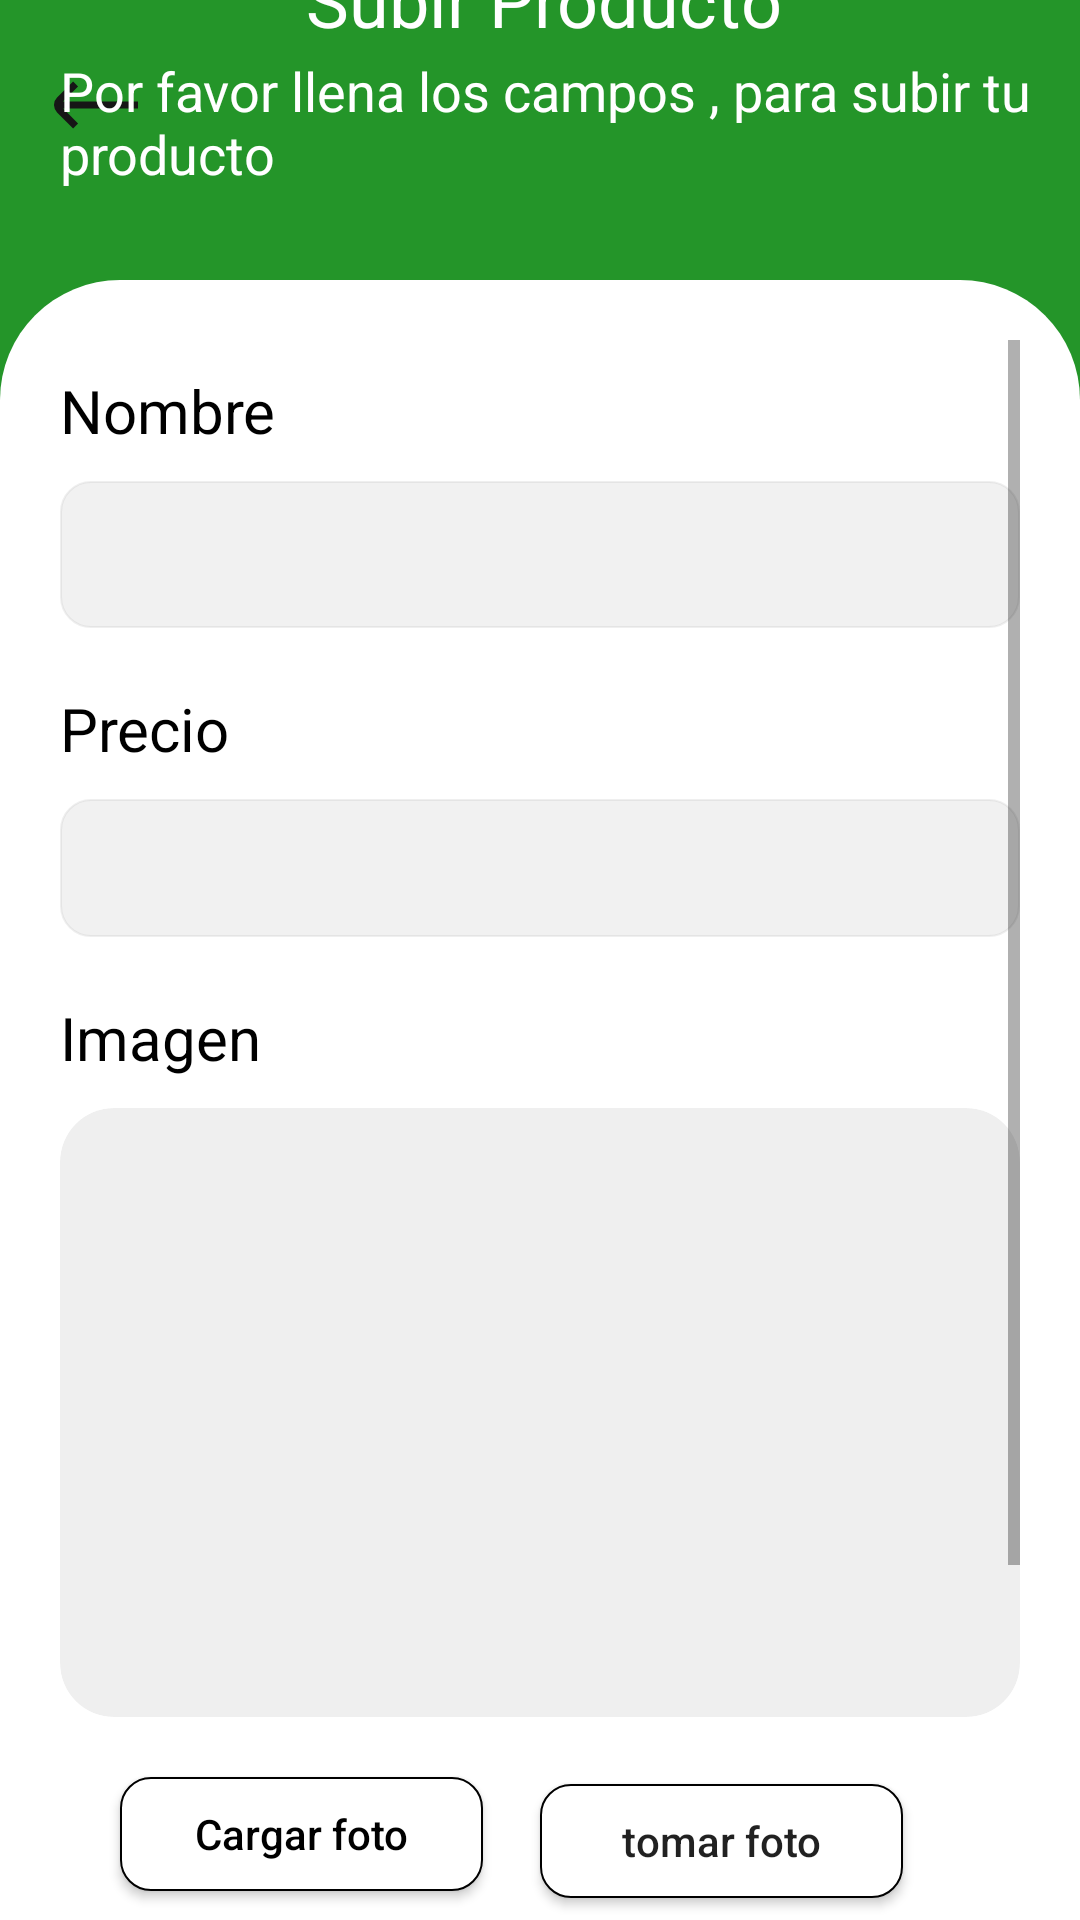

Write the Android layout XML for this screen, with the resource values it uses.
<!-- AndroidManifest.xml: application theme Theme.AppCompat.Light.NoActionBar -->
<!-- res/layout/activity_sproducto.xml -->
<?xml version="1.0" encoding="utf-8"?>
<androidx.constraintlayout.widget.ConstraintLayout xmlns:android="http://schemas.android.com/apk/res/android"
    xmlns:app="http://schemas.android.com/apk/res-auto"
    xmlns:tools="http://schemas.android.com/tools"
    android:layout_width="match_parent"
    android:layout_height="match_parent"
    android:background="#249529"
    android:textAlignment="center"
    tools:context=".Sproducto">

    <ImageButton
        android:id="@+id/imageButton3"
        android:layout_width="44dp"
        android:layout_height="50dp"
        android:layout_marginStart="10dp"
        android:layout_marginTop="10dp"
        android:background="#00FFFFFF"
        android:onClick="volver"
        app:layout_constraintStart_toStartOf="parent"
        app:layout_constraintTop_toTopOf="parent"
        app:srcCompat="@drawable/ic_arrow_left" />

    <TextView
        android:id="@+id/textView102"
        android:layout_width="180dp"
        android:layout_height="27dp"
        android:layout_marginBottom="16dp"
        android:onClick="volver"
        android:text="  Subir Producto"
        android:textColor="#FFFFFF"
        android:textSize="24sp"
        app:layout_constraintBottom_toTopOf="@+id/textView"
        app:layout_constraintEnd_toEndOf="parent"
        app:layout_constraintStart_toStartOf="parent"
        app:layout_constraintTop_toTopOf="parent"
        app:layout_constraintVertical_bias="0.666" />

    <TextView
        android:id="@+id/textView"
        android:layout_width="match_parent"
        android:layout_height="wrap_content"
        android:layout_marginLeft="20dp"
        android:layout_marginTop="20dp"
        android:layout_marginRight="10dp"
        android:layout_marginBottom="10dp"
        android:text="Por favor llena los campos , para subir tu producto"
        android:textColor="#FFFFFF"
        android:textSize="18sp"
        app:layout_constraintBottom_toTopOf="@+id/scrollView4"
        app:layout_constraintEnd_toEndOf="parent"
        app:layout_constraintStart_toStartOf="parent"
        app:layout_constraintTop_toBottomOf="@+id/imageButton3" />

    <ScrollView
        android:id="@+id/scrollView4"
        android:layout_width="match_parent"
        android:layout_height="609dp"
        android:layout_marginTop="20dp"
        android:background="@drawable/sproducto"
        app:layout_constraintBottom_toBottomOf="parent"
        app:layout_constraintEnd_toEndOf="parent"
        app:layout_constraintHorizontal_bias="0.0"
        app:layout_constraintStart_toStartOf="parent"
        app:layout_constraintTop_toBottomOf="@+id/textView">

        <LinearLayout
            android:layout_width="match_parent"
            android:layout_height="wrap_content"
            android:orientation="vertical">

            <TextView
                android:id="@+id/textViewl"
                android:layout_width="wrap_content"
                android:layout_height="wrap_content"
                android:layout_marginTop="10dp"
                android:text="Nombre"
                android:textColor="#000000"
                android:textSize="20sp"
                tools:ignore="DuplicateIds" />

            <EditText
                android:id="@+id/etapellidos"
                android:layout_width="match_parent"
                android:layout_height="49dp"
                android:layout_marginTop="10dp"
                android:background="@drawable/disenoformproducto"
                android:backgroundTint="#2DA6A6A6"
                android:cursorVisible="true"
                android:ems="10"
                android:inputType="textPersonName"
                android:paddingStart="10dp"
                android:singleLine="false"
                android:textAllCaps="false"
                android:textColor="#373737"
                android:textColorHighlight="#FBFBFB"
                android:textColorHint="#F4F4F4"
                android:textColorLink="#FFFFFF" />

            <TextView
                android:id="@+id/textView98"
                android:layout_width="wrap_content"
                android:layout_height="wrap_content"
                android:layout_marginTop="20dp"
                android:text="Precio"
                android:textColor="#000000"
                android:textSize="20sp" />

            <EditText
                android:id="@+id/etprecio"
                android:layout_width="match_parent"
                android:layout_height="46dp"
                android:layout_marginTop="10dp"
                android:background="@drawable/disenoformproducto"
                android:backgroundTint="#2DA6A6A6"
                android:ems="10"
                android:inputType="textPersonName"
                android:paddingStart="10dp"
                android:textColor="#373737"
                android:textColorHint="#F8F3F3" />

            <TextView
                android:id="@+id/textView89"
                android:layout_width="match_parent"
                android:layout_height="wrap_content"
                android:layout_marginTop="20dp"
                android:text="Imagen"
                android:textColor="#000000"
                android:textSize="20sp" />

            <androidx.cardview.widget.CardView
                android:layout_width="match_parent"
                android:layout_height="203dp"
                android:layout_marginTop="10dp"
                android:layout_marginBottom="20dp"
                android:background="@drawable/disenoformproducto"
                app:cardBackgroundColor="#2DA6A6A6"
                app:cardCornerRadius="18dp"
                app:cardElevation="0dp">


                <ImageView
                    android:id="@+id/etimage"
                    android:layout_width="match_parent"
                    android:layout_height="203dp"
                    android:scaleType="centerCrop" />


            </androidx.cardview.widget.CardView>

            <Button
                android:id="@+id/btn_cargarfoto"
                android:layout_width="121dp"
                android:layout_height="38dp"
                android:layout_marginLeft="20dp"
                android:layout_marginBottom="4dp"
                android:background="@drawable/bordes"
                android:onClick="cargar"
                android:text="Cargar foto"
                android:textAllCaps="false"
                android:textColor="#000000"
                app:layout_constraintBottom_toTopOf="@+id/barraBotones"
                app:layout_constraintStart_toStartOf="parent">


            </Button>

            <Button
                android:id="@+id/btn_contactar5"
                android:layout_width="121dp"
                android:layout_height="38dp"
                android:layout_marginLeft="160dp"
                android:layout_marginTop="-40dp"
                android:layout_marginBottom="4dp"
                android:background="@drawable/bordes"
                android:onClick="dispatchTakePictureIntent"
                android:text="tomar foto"
                android:textAllCaps="false"
                app:layout_constraintBottom_toTopOf="@+id/barraBotones"
                app:layout_constraintStart_toStartOf="parent">


            </Button>

            <TextView
                android:id="@+id/Infovendedor"
                android:layout_width="wrap_content"
                android:layout_height="wrap_content"
                android:layout_marginTop="20dp"
                android:text="Descripcion"
                android:textColor="#000000"
                android:textSize="20sp" />

            <EditText
                android:id="@+id/etdescripcion"
                android:layout_width="match_parent"
                android:layout_height="120dp"
                android:layout_marginTop="10dp"
                android:layout_marginBottom="20dp"
                android:background="@drawable/disenoformproducto"
                android:backgroundTint="#2DA6A6A6"
                android:ems="10"
                android:gravity="start|top"
                android:inputType="textMultiLine"
                android:paddingStart="10dp"
                android:paddingTop="10dp"
                android:textColor="#373737"
                android:textColorHint="#FFFFFF" />

            <Button
                android:id="@+id/btn_subir"
                android:layout_width="match_parent"
                android:layout_height="wrap_content"
                android:layout_marginLeft="60dp"
                android:layout_marginTop="20dp"
                android:layout_marginRight="60dp"
                android:layout_marginBottom="40dp"
                android:background="@drawable/bordes"
                android:backgroundTint="#249529"
                android:text="Subir"
                android:textColor="#FFFFFF" />

        </LinearLayout>
    </ScrollView>

</androidx.constraintlayout.widget.ConstraintLayout>
<!-- resources referenced by this layout -->
<resources>
  <!-- drawable bordes (drawable) -->
  <?xml version="1.0" encoding="utf-8"?>
  <shape xmlns:android="http://schemas.android.com/apk/res/android">
  <corners android:radius="10dp"></corners>
  
      <solid android:color="#FFFFFF"></solid>
  
      <stroke android:width="2px"></stroke>
  </shape>
  <!-- drawable disenoformproducto (drawable) -->
  <?xml version="1.0" encoding="utf-8"?>
  <shape xmlns:android="http://schemas.android.com/apk/res/android"
      >
      <corners android:radius="10dp"></corners>
  
  
      <solid android:color="#E2FFFFFF"></solid>
  
      <stroke android:width="2px" android:color="#3A3A3A">
  
  
  
  </stroke>
  </shape>
  <!-- drawable ic_arrow_left (drawable) -->
  <vector xmlns:android="http://schemas.android.com/apk/res/android"
      android:width="28dp"
      android:height="28dp"
      android:viewportWidth="24"
      android:viewportHeight="24">
    <path
        android:fillColor="#161616"
        android:pathData="M24,13l0,-2 -21.445,0.031L6.877,6.707 5.463,5.293 0.877,9.879a3,3 0,0 0,0 4.242l4.586,4.586 1.414,-1.414L2.615,13.031Z"/>
  </vector>
  <!-- drawable sproducto (drawable) -->
  <?xml version="1.0" encoding="utf-8"?>
  <shape xmlns:android="http://schemas.android.com/apk/res/android">
     <solid android:color="#FFFFFF" ></solid>
      <padding
          android:top="20dp"
          android:left="20dp"
          android:bottom="20dp"
          android:right="20dp"/>
  
  
      <stroke android:width="0dp"
          android:color="#0E0E0E"/>
      <corners
  
          android:topRightRadius="40dp"
          android:topLeftRadius="40dp"
  
  
  
          />
  </shape>
</resources>
